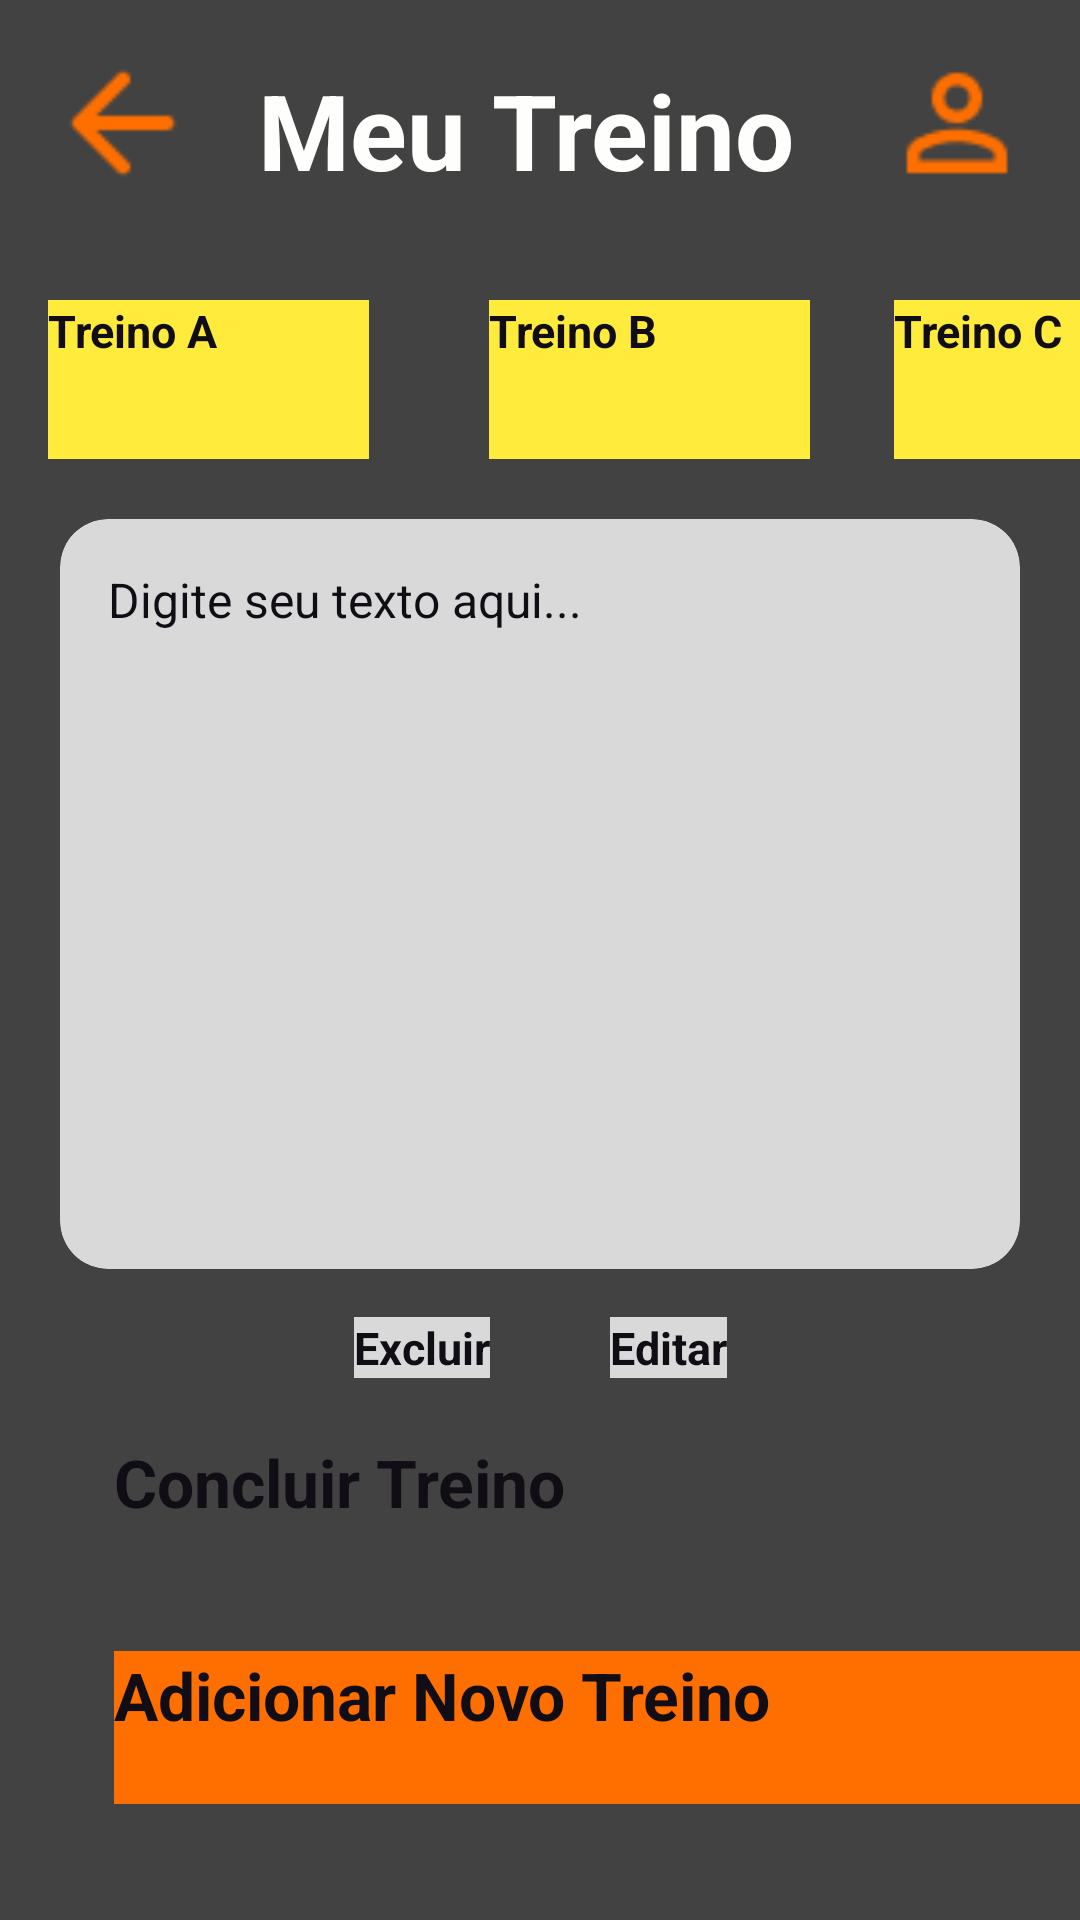

Reconstruct the res/layout file that produces this screen, plus the resources it refers to.
<!-- AndroidManifest.xml: application theme Theme.Treino -->
<!-- res/layout/activity_meu_perfil.xml -->
<androidx.constraintlayout.widget.ConstraintLayout xmlns:android="http://schemas.android.com/apk/res/android"
    xmlns:app="http://schemas.android.com/apk/res-auto"
    xmlns:tools="http://schemas.android.com/tools"
    android:id="@+id/main"
    android:layout_width="match_parent"
    android:layout_height="match_parent"
    android:background="@drawable/background"
    tools:context=".MeuPerfil">

    <androidx.appcompat.widget.AppCompatButton
        android:id="@+id/treinoA"
        style="@style/Button_Estilo_2"
        android:layout_width="107dp"
        android:layout_height="53dp"
        android:layout_marginStart="16dp"
        android:layout_marginTop="100dp"
        android:background="@color/yellow_accents"
        android:text="@string/bt_treno_A"
        app:layout_constraintStart_toStartOf="parent"
        app:layout_constraintTop_toTopOf="parent" />

    <androidx.appcompat.widget.AppCompatButton
        android:id="@+id/treinoB"
        style="@style/Button_Estilo_2"
        android:layout_width="107dp"
        android:layout_height="53dp"
        android:layout_marginStart="40dp"
        android:layout_marginTop="100dp"
        android:background="@color/yellow_accents"
        android:text="@string/bt_treno_b"
        app:layout_constraintStart_toEndOf="@id/treinoA"
        app:layout_constraintTop_toTopOf="parent" />

    <androidx.appcompat.widget.AppCompatButton
        android:id="@+id/treinoC"
        style="@style/Button_Estilo_2"
        android:layout_width="107dp"
        android:layout_height="53dp"
        android:layout_marginStart="28dp"
        android:layout_marginTop="100dp"
        android:background="@color/yellow_accents"
        android:text="@string/bt_treino_c"
        app:layout_constraintStart_toEndOf="@id/treinoB"
        app:layout_constraintTop_toTopOf="parent" />


    <androidx.appcompat.widget.AppCompatButton
        android:id="@+id/excluir"
        style="@style/Button_Estilo_2"
        android:layout_width="wrap_content"
        android:layout_height="wrap_content"
        android:layout_marginTop="16dp"
        android:background="#D9D9D9"
        android:text="@string/bt_excluir"
        app:layout_constraintEnd_toStartOf="@id/editar_bt"
        app:layout_constraintHorizontal_chainStyle="packed"
        app:layout_constraintStart_toStartOf="parent"
        app:layout_constraintTop_toBottomOf="@id/container_texto" />

    <androidx.appcompat.widget.AppCompatButton
        android:id="@+id/editar_bt"
        style="@style/Button_Estilo_2"
        android:layout_width="wrap_content"
        android:layout_height="wrap_content"
        android:background="#D9D9D9"
        android:text="@string/bt_editar"
        app:layout_constraintTop_toBottomOf="@id/container_texto"
        app:layout_constraintStart_toEndOf="@id/excluir"
        app:layout_constraintEnd_toEndOf="parent"
        android:layout_marginTop="16dp"/>


    <androidx.appcompat.widget.AppCompatButton
        android:id="@+id/concluit_bt"
        style="@style/Button_Estilo"
        android:layout_width="322dp"
        android:layout_height="51dp"
        android:layout_marginTop="20dp"
        android:layout_marginEnd="4dp"
        android:text="@string/bt_concluir"
        app:layout_constraintEnd_toEndOf="parent"
        app:layout_constraintHorizontal_bias="0.377"
        app:layout_constraintStart_toStartOf="parent"
        app:layout_constraintTop_toBottomOf="@id/excluir" />

    <androidx.appcompat.widget.AppCompatButton
        android:id="@+id/adicionar_bt"
        style="@style/Button_Estilo"
        android:layout_width="322dp"
        android:layout_height="51dp"
        android:layout_marginTop="20dp"
        android:layout_marginEnd="4dp"
        android:background="@color/orange_main"
        android:text="@string/bt_adicionar"
        app:layout_constraintEnd_toEndOf="parent"
        app:layout_constraintHorizontal_bias="0.377"
        app:layout_constraintStart_toStartOf="parent"
        app:layout_constraintTop_toBottomOf="@id/concluit_bt" />

    <ImageView
        android:id="@+id/seta_image"
        android:layout_width="50dp"
        android:layout_height="50dp"
        android:src="@drawable/seta"
        app:layout_constraintStart_toStartOf="parent"
        app:layout_constraintTop_toTopOf="parent"
        android:layout_marginStart="16dp"
        android:layout_marginTop="16dp"/>

    <ImageView
        android:id="@+id/person_image"
        android:layout_width="50dp"
        android:layout_height="50dp"
        android:src="@drawable/person"
        app:layout_constraintEnd_toEndOf="parent"
        app:layout_constraintTop_toTopOf="parent"
        android:layout_marginEnd="16dp"
        android:layout_marginTop="16dp"/>

    <androidx.cardview.widget.CardView
        android:id="@+id/container_texto"
        style="@style/CardView_Estilo"
        app:layout_constraintTop_toBottomOf="@id/treinoB"
        app:layout_constraintStart_toStartOf="parent"
        app:layout_constraintEnd_toEndOf="parent">

        <EditText
            android:id="@+id/caixa_de_texto"
            android:layout_width="match_parent"
            android:layout_height="match_parent"
            android:hint="Digite seu texto aqui..."
            android:gravity="top|start"
            android:background="@android:color/transparent"
            android:textColor="@color/black"
            android:textSize="16sp"
            android:enabled="false"
            android:padding="16dp" />

    </androidx.cardview.widget.CardView>

    <TextView
        android:id="@+id/text_meu_treino"
        android:layout_width="wrap_content"
        android:layout_height="wrap_content"
        android:layout_marginTop="20dp"
        android:text="@string/app_name"
        android:textColor="@color/white"
        android:textSize="35sp"
        android:textStyle="bold"
        app:layout_constraintEnd_toEndOf="parent"
        app:layout_constraintHorizontal_bias="0.474"
        app:layout_constraintStart_toStartOf="parent"
        app:layout_constraintTop_toTopOf="parent" />


</androidx.constraintlayout.widget.ConstraintLayout>
<!-- resources referenced by this layout -->
<resources>
  <color name="black">#100D14</color>
  <color name="orange_main">#FF6F00</color>
  <color name="white">#FEFEFD</color>
  <color name="yellow_accents">#FFEB3B</color>
  <!-- drawable background (drawable) -->
  <?xml version="1.0" encoding="utf-8"?>
  <shape xmlns:android="http://schemas.android.com/apk/res/android"
      android:shape="rectangle">
  
      <solid android:color="@color/gray_back" />
  
  </shape>
  <!-- drawable person: png bitmap (drawable, 670 bytes) -->
  <!-- drawable seta: png bitmap (drawable, 389 bytes) -->
  <string name="app_name">Meu Treino</string>
  <string name="bt_adicionar">Adicionar Novo Treino</string>
  <string name="bt_concluir">Concluir Treino</string>
  <string name="bt_editar">Editar</string>
  <string name="bt_excluir">Excluir</string>
  <string name="bt_treino_c">Treino C</string>
  <string name="bt_treno_A">Treino A</string>
  <string name="bt_treno_b">Treino B</string>
  <style name="Button_Estilo">
          <item name="android:layout_width">match_parent</item>
          <item name="android:layout_marginStart">40dp</item>
          <item name="android:layout_marginEnd">40dp</item>
          <item name="android:textColor">@color/black</item>
          <item name="android:textSize">22sp</item>
          <item name="android:textStyle">bold</item>
          <item name="android:textAllCaps">false</item>
      </style>
  <style name="Button_Estilo_2">
          <item name="android:layout_width">match_parent</item>
          <item name="android:layout_marginStart">20dp</item>
          <item name="android:layout_marginEnd">20dp</item>
          <item name="android:layout_marginTop">20dp</item>
          <item name="android:textColor">@color/black</item>
          <item name="android:textSize">15sp</item>
          <item name="android:textStyle">bold</item>
          <item name="android:textAllCaps">false</item>
      </style>
  <style name="CardView_Estilo">
          <item name="cardCornerRadius">16dp</item>
          <item name="cardElevation">8dp</item>
          <item name="cardBackgroundColor">@color/gray_new</item>
          <item name="android:layout_margin">20dp</item>
          <item name="android:layout_width">match_parent</item>
          <item name="android:layout_height">250dp</item>
      </style>
  <color name="gray_back">#424242</color>
  <color name="gray_new">#D9D9D9</color>
</resources>
